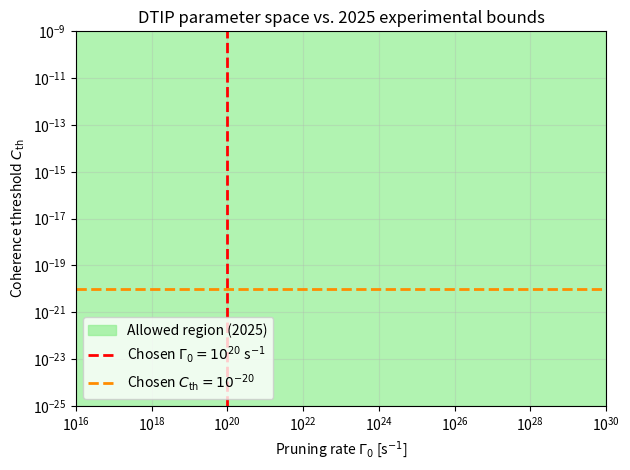

Write Python code to recreate this figure.
# bounds_plot.py
# Generates Figure 4 of the DTIP paper (experimental constraints 2025)
import numpy as np, matplotlib.pyplot as plt

Gamma0 = np.logspace(15, 30, 500)
Cth    = np.logspace(-25, -10, 500)
G, C = np.meshgrid(Gamma0, Cth)

plt.figure(figsize=(6.4, 4.8))
plt.fill_between(Gamma0, 1e-25, 1e-8, color='#90EE90', alpha=0.7, label='Allowed region (2025)')
plt.axvline(1e20, color='red', ls='--', lw=2, label=r'Chosen $\Gamma_0 = 10^{20}$ s$^{-1}$')
plt.axhline(1e-20, color='darkorange', ls='--', lw=2, label=r'Chosen $C_{\rm th} = 10^{-20}$')
plt.loglog()
plt.xlim(1e16, 1e30); plt.ylim(1e-25, 1e-9)
plt.xlabel(r'Pruning rate $\Gamma_0$ [s$^{-1}$]')
plt.ylabel(r'Coherence threshold $C_{\rm th}$')
plt.title('DTIP parameter space vs. 2025 experimental bounds')
plt.legend(loc='lower left')
plt.grid(alpha=0.3)
plt.tight_layout()
plt.savefig('bounds_plot.pdf', dpi=300)
plt.show()
